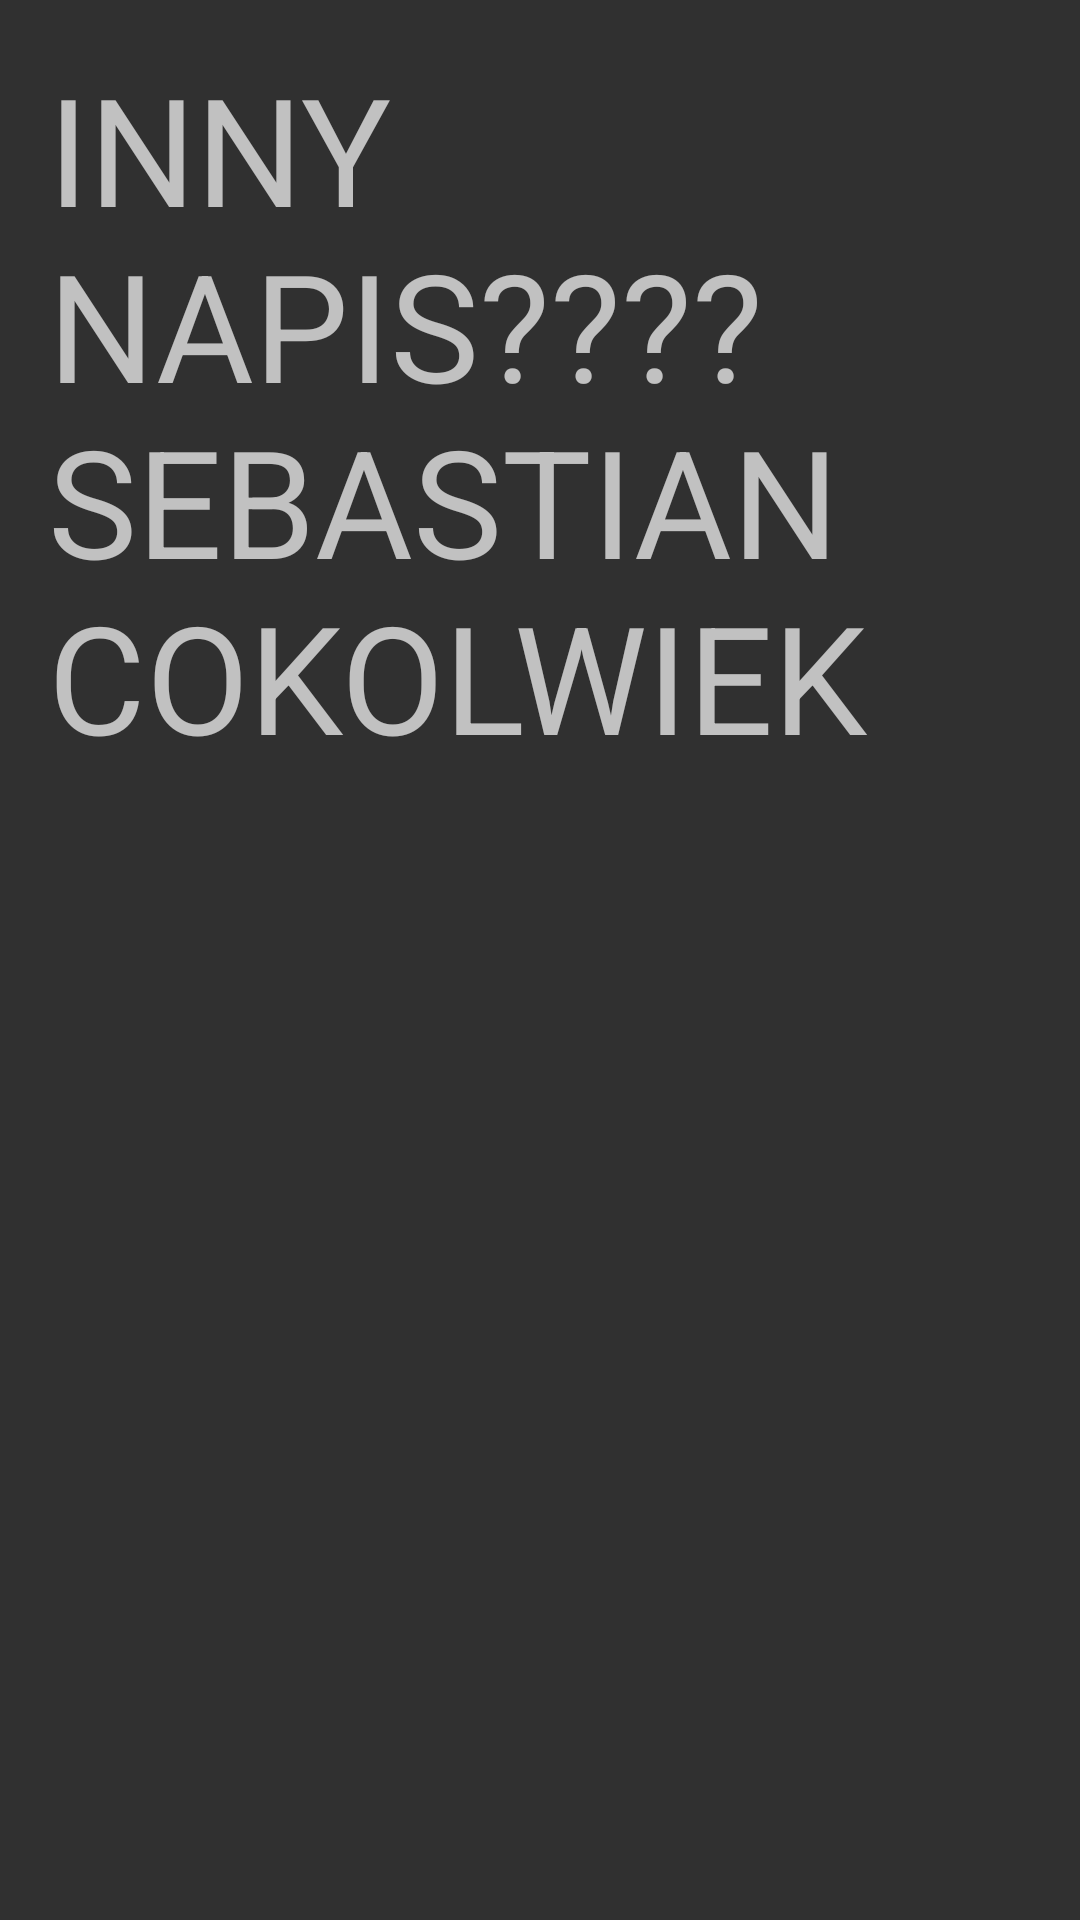

Here is an Android app screen rendered from its layout file. Give the layout XML and the strings, colors and styles it references.
<!-- AndroidManifest.xml: application theme AppTheme -->
<!-- res/layout/content_main.xml -->
<?xml version="1.0" encoding="utf-8"?>
<RelativeLayout xmlns:android="http://schemas.android.com/apk/res/android"
    xmlns:app="http://schemas.android.com/apk/res-auto"
    xmlns:tools="http://schemas.android.com/tools"
    android:layout_width="match_parent"
    android:layout_height="match_parent"
    android:paddingBottom="@dimen/activity_vertical_margin"
    android:paddingLeft="@dimen/activity_horizontal_margin"
    android:paddingRight="@dimen/activity_horizontal_margin"
    android:paddingTop="@dimen/activity_vertical_margin"
    app:layout_behavior="@string/appbar_scrolling_view_behavior"
    tools:context="pl.finanse.zpi.pwr.wallet.MainActivity"
    tools:showIn="@layout/activity_main">

    <TextView
        android:layout_width="wrap_content"
        android:layout_height="wrap_content"
        android:text="INNY NAPIS???? SEBASTIAN COKOLWIEK"
        android:layout_alignParentTop="true"
        android:layout_centerHorizontal="true"
        android:textSize="50dp" />
</RelativeLayout>
<!-- res/layout/activity_main.xml (included above) -->
<?xml version="1.0" encoding="utf-8"?>
<android.support.design.widget.CoordinatorLayout xmlns:android="http://schemas.android.com/apk/res/android"
    xmlns:app="http://schemas.android.com/apk/res-auto"
    xmlns:tools="http://schemas.android.com/tools"
    android:layout_width="match_parent"
    android:layout_height="match_parent"
    android:fitsSystemWindows="true"
    tools:context="pl.finanse.zpi.pwr.wallet.MainActivity">

    <android.support.design.widget.AppBarLayout
        android:layout_width="match_parent"
        android:layout_height="wrap_content"
        android:theme="@style/AppTheme.AppBarOverlay">

        <android.support.v7.widget.Toolbar
            android:id="@+id/toolbar"
            android:layout_width="match_parent"
            android:layout_height="?attr/actionBarSize"
            android:background="?attr/colorPrimary"
            app:popupTheme="@style/AppTheme.PopupOverlay" />

    </android.support.design.widget.AppBarLayout>

    <include layout="@layout/content_main" />

    <android.support.design.widget.FloatingActionButton
        android:id="@+id/fab"
        android:layout_width="wrap_content"
        android:layout_height="wrap_content"
        android:layout_gravity="bottom|end"
        android:layout_margin="@dimen/fab_margin"
        android:src="@android:drawable/ic_dialog_email" />

</android.support.design.widget.CoordinatorLayout>
<!-- resources referenced by this layout -->
<resources>
  <dimen name="activity_horizontal_margin">16dp</dimen>
  <dimen name="activity_vertical_margin">16dp</dimen>
  <dimen name="fab_margin">16dp</dimen>
  <style name="AppTheme.AppBarOverlay" parent="ThemeOverlay.AppCompat.Dark.ActionBar" />
  <style name="AppTheme.PopupOverlay" parent="ThemeOverlay.AppCompat.Light" />
  <style name="AppTheme" parent="Theme.AppCompat.NoActionBar">
          
          <item name="colorPrimary">@color/colorPrimary</item>
          <item name="colorPrimaryDark">@color/colorPrimaryDark</item>
          <item name="colorAccent">@color/colorAccent</item>
          <item name="android:typeface">sans</item>
      </style>
  <color name="colorPrimary">#3F51B5</color>
  <color name="colorPrimaryDark">#303F9F</color>
  <color name="colorAccent">#1b8d2e</color>
</resources>
